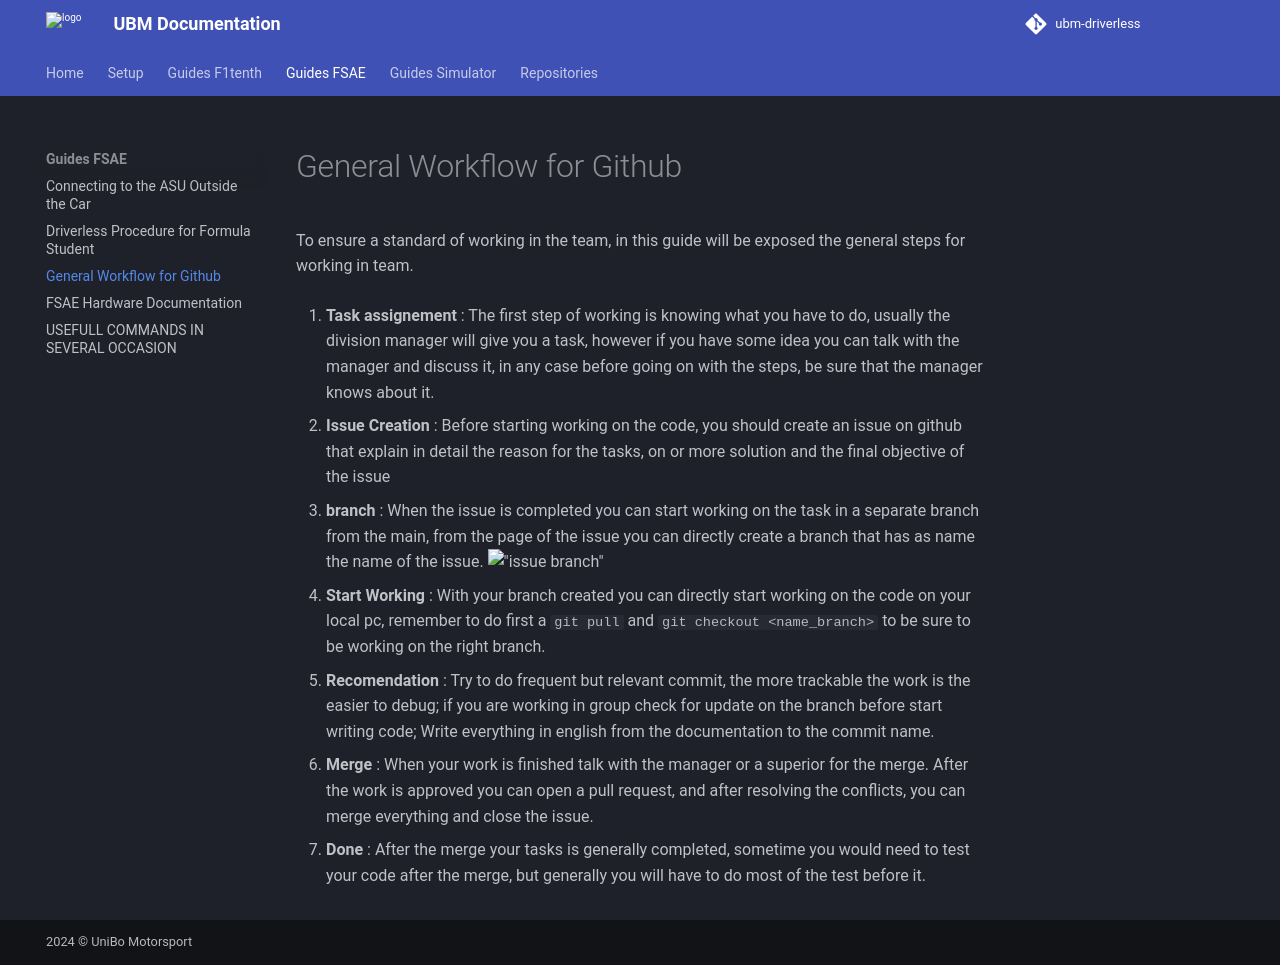

repository: ubm-driverless/ubm-docs · page: guides FSAE/GITHUB_WORKFLOW/index.html · generator: mkdocs

# General Workflow for Github

To ensure a standard of working in the team, in this guide will be exposed the general steps for working in team.

1. **Task assignement** : The first step of working is knowing what you have to do, usually the division manager will give you a task, however if you have some idea you can talk with the manager and discuss it, in any case before going on with the steps, be sure that the manager knows about it.

2. **Issue Creation** : Before starting working on the code, you should create an issue on github that explain in detail the reason for the tasks, on or more solution and the final objective of the issue

3. **branch** : When the issue is completed you can start working on the task in a separate branch from the main, from the page of the issue you can directly create a branch that has as name the name of the issue.
 !["issue branch"](../assets/issue_branch.png)

4. **Start Working** : With your branch created you can directly start working on the code on your local pc, remember to do first a `git pull` and `git checkout <name_branch>` to be sure to be working on the right branch.

5. **Recomendation** : Try to do frequent but relevant commit, the more trackable the work is the easier to debug; if you are working in group check for update on the branch before start writing code; Write everything in english from the documentation to the commit name.

6. **Merge** : When your work is finished talk with the manager or a superior for the merge. After the work is approved you can open a pull request, and after resolving the conflicts, you can merge everything and close the issue.

7. **Done** : After the merge your tasks is generally completed, sometime you would need to test your code after the merge, but generally you will have to do most of the test before it.
